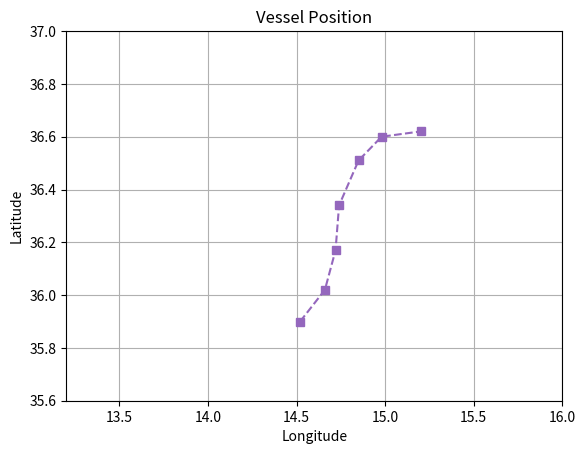

Here is the Python script that generated this plot: (Note: this script raises an exception after producing the figure.)
import matplotlib.pyplot as plt

%matplotlib inline

import matplotlib

print("Matplotlib version: %s" % (matplotlib.__version__, ))

temp_list = [11.2, 11.0, 13.7, 16.0, 16.1, 16.2, 16.1]
plt.plot(temp_list)
plt.show()  # This is required outside of a notebook

sal_list = [34.4, 34.1, 33.6, 31.7, 31.3, 31.2, 31.0]  # new list
temp_list = [11.2, 11.0, 13.7, 16.0, 16.1, 16.2, 16.1]
plt.plot(sal_list, temp_list)  # modified code
plt.show()

sal_list = [34.4, 34.1, 33.6, 31.7, 31.3, 31.2, 31.0]
temp_list = [11.2, 11.0, 13.7, 16.0, 16.1, 16.2, 16.1]
plt.plot(sal_list, temp_list)
plt.axis([32.0, 34.0, 11.0, 16.0])  # new code
plt.show()

sal_list = [34.4, 34.1, 33.6, 31.7, 31.3, 31.2, 31.0]
temp_list = [11.2, 11.0, 13.7, 16.0, 16.1, 16.2, 16.1]
plt.plot(sal_list, temp_list)
plt.axis([32.0, 34.0, 11.0, 16.0])  
plt.title("T-S Diagram")  # new code
plt.xlabel("Salinity[PSU]")  # new code
plt.ylabel("Temperature[\u00B0C]")  # new code
plt.grid()  # new code
plt.show()

sal_list = [34.4, 34.1, 33.6, 31.7, 31.3, 31.2, 31.0]
temp_list = [11.2, 11.0, 13.7, 16.0, 16.1, 16.2, 16.1]
plt.plot(sal_list, temp_list, 
         color='green', linewidth=1.5, linestyle='dotted', 
         marker='o', markersize=12, markerfacecolor='yellow', markeredgecolor='red') # new code
plt.axis([32.0, 34.0, 11.0, 16.0])  
plt.title("T-S Diagram")  
plt.xlabel("Salinity[PSU]") 
plt.ylabel("Temperature[\u00B0C]")
plt.grid()
plt.show()

lon_list = [14.52, 14.66, 14.72, 14.74, 14.85, 14.98, 15.20]
lat_list = [35.90, 36.02, 36.17, 36.34, 36.51, 36.60, 36.62]

plt.plot(lon_list, lat_list, linestyle="dashed", marker="s")
plt.axis([13.2, 16.0, 35.6, 37.0])
plt.title("Vessel Position")
plt.xlabel("Longitude")
plt.ylabel("Latitude")
plt.grid()
plt.show()

lon_list = [14.52, 14.66, 14.72, 14.74, 14.85, 14.98, 15.20]
lat_list = [35.90, 36.02, 36.17, 36.34, 36.51, 36.60, 36.62]

import cartopy.crs as ccrs

adopted_proj = ccrs.Orthographic()
ax = plt.axes(projection=adopted_proj)
ax.coastlines()  # to display the world coastlines
ax.gridlines()  # to display a grid with latitudes and longitudes
plt.show()

import cartopy.crs as ccrs

adopted_proj = ccrs.PlateCarree()  # modified code
ax = plt.axes(projection=adopted_proj)
ax.coastlines()
ax.gridlines()
plt.show()

import cartopy.crs as ccrs

adopted_proj = ccrs.Mercator()  # modified code
ax = plt.axes(projection=adopted_proj)
ax.coastlines()
ax.gridlines()
plt.show()

import cartopy.crs as ccrs
from cartopy.mpl.gridliner import LONGITUDE_FORMATTER, LATITUDE_FORMATTER

lon_list = [14.52, 14.66, 14.72, 14.74, 14.85, 14.98, 15.20]
lat_list = [35.90, 36.02, 36.17, 36.34, 36.51, 36.60, 36.62]

adopted_proj = ccrs.Mercator()  # create a Mercator projection object for the figure
ax = plt.axes(projection=adopted_proj)  # set the output projection to Mercator

data_proj = ccrs.Geodetic() # create a Geodetic projection object for the geographic positions
ax.plot(lon_list, lat_list, linestyle="dashed", marker="s", transform=data_proj)  # plot the geographic positions
ax.set_extent([13.2, 16.0, 35.6, 37.0], data_proj)  # set the figure extent using values in the data projection

gl = ax.gridlines(draw_labels=True)  # superimpose a grid and related labels
gl.xlabels_top = False  # remove the longitude labels at the top of the figure 
gl.ylabels_left = False  # remove the latitude labels at the left on the figure
gl.xformatter = LONGITUDE_FORMATTER  # pretty-print the longitude labels
gl.yformatter = LATITUDE_FORMATTER  # pretty-print the latitude labels

ax.coastlines(resolution='10m')  # show the coastlines at 10m resolution 

plt.show()